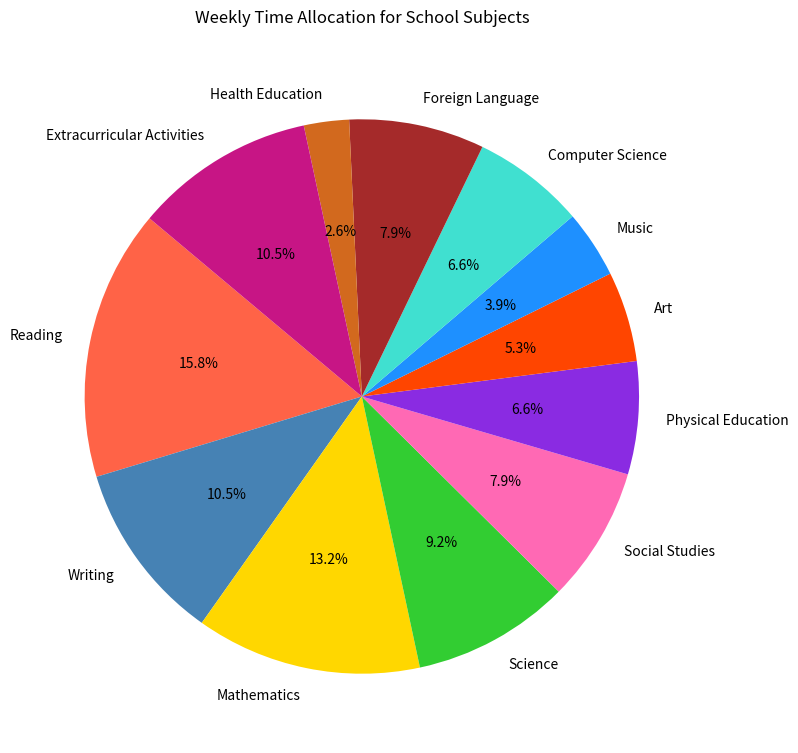

Reproduce this figure in Python.

import matplotlib.pyplot as plt

# Data
subjects = [
    'Reading', 'Writing', 'Mathematics', 'Science', 'Social Studies', 
    'Physical Education', 'Art', 'Music', 'Computer Science', 
    'Foreign Language', 'Health Education', 'Extracurricular Activities'
]
hours_per_week = [12, 8, 10, 7, 6, 5, 4, 3, 5, 6, 2, 8]
colors = [
    '#FF6347', '#4682B4', '#FFD700', '#32CD32', '#FF69B4', 
    '#8A2BE2', '#FF4500', '#1E90FF', '#40E0D0', '#A52A2A', 
    '#D2691E', '#C71585'
]

# Create a pie chart
plt.figure(figsize=(12, 9))  # Adjusting the size of the pie chart
plt.pie(hours_per_week, labels=subjects, colors=colors, startangle=140, autopct='%1.1f%%')

# Title of the pie chart
plt.title('Weekly Time Allocation for School Subjects', pad=20)

plt.show()
